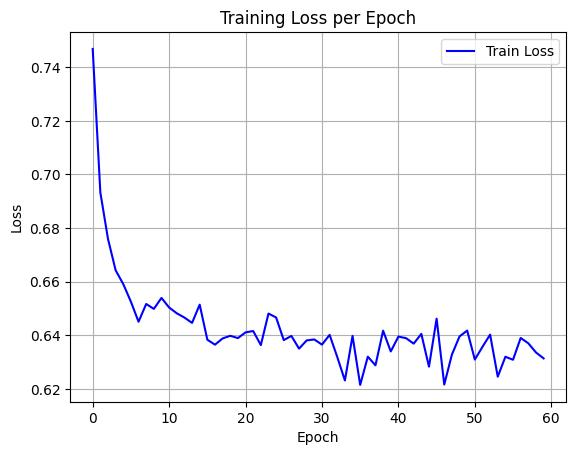

Source data for this figure (header and first rows):
epoch, train_loss
0, 0.7468
1, 0.6933
2, 0.676
3, 0.6643
4, 0.6591
5, 0.6525
6, 0.6451
7, 0.6517
8, 0.6498
9, 0.6539
10, 0.6504
11, 0.6482
12, 0.6466
13, 0.6446
14, 0.6514
15, 0.6384
16, 0.6365
17, 0.6388
18, 0.6398
19, 0.639
20, 0.6411
21, 0.6416
22, 0.6363
23, 0.6481
24, 0.6466
25, 0.6382
26, 0.6398
27, 0.635
28, 0.6381
29, 0.6384
30, 0.6365
31, 0.6402
32, 0.6319
33, 0.6232
34, 0.6398
35, 0.6215
36, 0.632
37, 0.6288
38, 0.6417
39, 0.634
40, 0.6395
41, 0.6389
42, 0.6369
43, 0.6405
44, 0.6283
45, 0.6462
46, 0.6216
47, 0.6328
48, 0.6396
49, 0.6418
50, 0.631
51, 0.6357
52, 0.6403
53, 0.6246
54, 0.632
55, 0.6309
56, 0.639
57, 0.637
58, 0.6336
59, 0.6314
